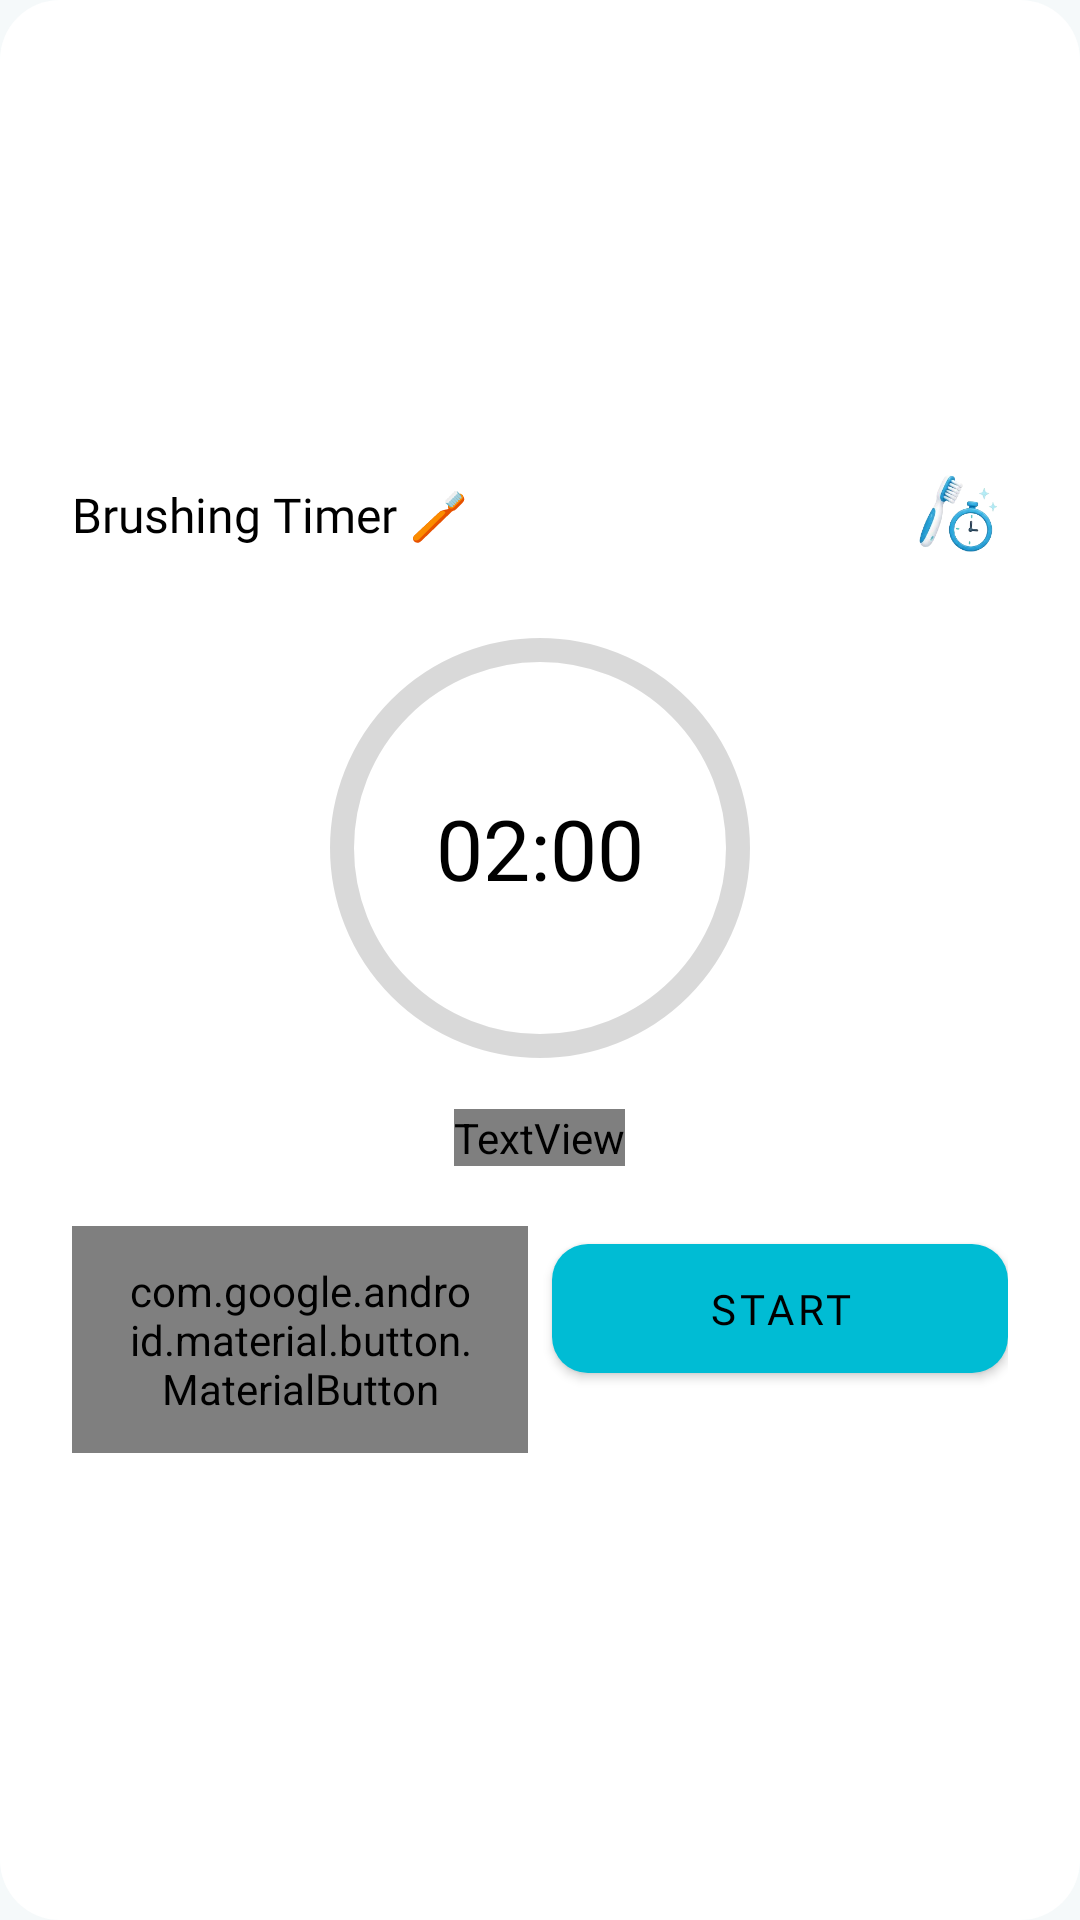

Write the Android layout XML for this screen, with the resource values it uses.
<!-- AndroidManifest.xml: application theme Theme.DentNova -->
<!-- res/layout/dialog_brushing_timer.xml -->
<?xml version="1.0" encoding="utf-8"?>
<LinearLayout xmlns:android="http://schemas.android.com/apk/res/android"
    xmlns:app="http://schemas.android.com/apk/res-auto"
    android:layout_width="320dp" android:layout_height="wrap_content"
    android:background="@drawable/bg_dialog_card"
    android:orientation="vertical" android:padding="24dp" android:gravity="center">

    <LinearLayout android:layout_width="match_parent" android:layout_height="wrap_content"
        android:orientation="horizontal" android:gravity="center_vertical">
        <TextView android:layout_width="0dp" android:layout_height="wrap_content"
            android:layout_weight="1" android:fontFamily="@font/inter_bold"
            android:text="Brushing Timer 🪥" android:textColor="?attr/colorOnSurface" android:textSize="16sp"/>
        <ImageView
            android:id="@+id/btnCloseTimer"
            android:layout_width="32dp"
            android:layout_height="32dp"
            android:src="@drawable/home_brushing_timer"/>
    </LinearLayout>

    <Space android:layout_width="0dp" android:layout_height="20dp"/>

    <FrameLayout
        android:layout_width="150dp"
        android:layout_height="150dp"
        android:layout_gravity="center_horizontal"
        android:clipChildren="false"
        android:clipToPadding="false">
        <com.google.android.material.progressindicator.CircularProgressIndicator
            android:id="@+id/timerProgress"
            android:layout_width="140dp"
            android:layout_height="140dp"
            android:layout_gravity="center"
            android:progress="100"
            app:indicatorColor="#00BCD4"
            app:trackColor="#26000000"
            app:trackThickness="8dp"
            app:indicatorSize="140dp"/>
        <LinearLayout android:layout_width="wrap_content" android:layout_height="wrap_content"
            android:layout_gravity="center" android:gravity="center" android:orientation="vertical">
            <TextView android:id="@+id/tvTimerTime"
                android:layout_width="wrap_content" android:layout_height="wrap_content"
                android:fontFamily="@font/inter_extrabold"
                android:text="02:00" android:textColor="?attr/colorOnSurface" android:textSize="28sp"/>
        </LinearLayout>
    </FrameLayout>

    <Space android:layout_width="0dp" android:layout_height="12dp"/>

    <TextView android:id="@+id/tvTimerHint"
        android:layout_width="wrap_content" android:layout_height="wrap_content"
        android:fontFamily="@font/inter_regular" android:gravity="center"
        android:text="Ready when you are" android:textColor="?attr/colorOnSurfaceVariant" android:textSize="13sp"/>

    <Space android:layout_width="0dp" android:layout_height="20dp"/>

    <LinearLayout android:layout_width="match_parent" android:layout_height="wrap_content"
        android:orientation="horizontal">
        <com.google.android.material.button.MaterialButton android:id="@+id/btnResetTimer"
            android:layout_width="0dp" android:layout_height="wrap_content"
            android:layout_weight="1" android:layout_marginEnd="8dp"
            style="@style/Widget.MaterialComponents.Button.OutlinedButton"
            android:text="Reset" android:textColor="?attr/colorOnSurfaceVariant"
            android:fontFamily="@font/inter_semibold"
            android:paddingTop="12dp" android:paddingBottom="12dp"
            app:strokeColor="@color/inputBorder" app:cornerRadius="12dp"/>
        <com.google.android.material.button.MaterialButton android:id="@+id/btnStartPause"
            android:layout_width="0dp" android:layout_height="wrap_content"
            android:layout_weight="1"
            android:text="Start" android:textColor="?attr/colorOnSurface"
            android:fontFamily="@font/inter_semibold"
            android:paddingTop="12dp" android:paddingBottom="12dp"
            app:backgroundTint="#00BCD4" app:cornerRadius="12dp" app:elevation="0dp"/>
    </LinearLayout>
</LinearLayout>
<!-- resources referenced by this layout -->
<resources>
  <color name="inputBorder">#E0E8EF</color>
  <!-- drawable bg_dialog_card (drawable) -->
  <?xml version="1.0" encoding="utf-8"?>
  <shape xmlns:android="http://schemas.android.com/apk/res/android">
      <solid android:color="@color/cardBg"/>
      <corners android:radius="20dp"/>
  </shape>
  <!-- drawable home_brushing_timer: png bitmap (drawable, 26683 bytes) -->
  <style name="Theme.DentNova" parent="Theme.MaterialComponents.Light.NoActionBar">
          <item name="colorPrimary">@color/primary</item>
          <item name="colorPrimaryDark">@color/primaryDark</item>
          <item name="colorAccent">@color/accent</item>
          <item name="android:windowBackground">@color/background</item>
          <item name="android:statusBarColor">@color/white</item>
          <item name="android:windowLightStatusBar">true</item>
      </style>
  <color name="cardBg">#FFFFFF</color>
  <color name="primary">#00BCD4</color>
  <color name="primaryDark">#0097A7</color>
  <color name="accent">#26C6DA</color>
  <color name="background">#F5F9FA</color>
  <color name="white">#FFFFFF</color>
</resources>
